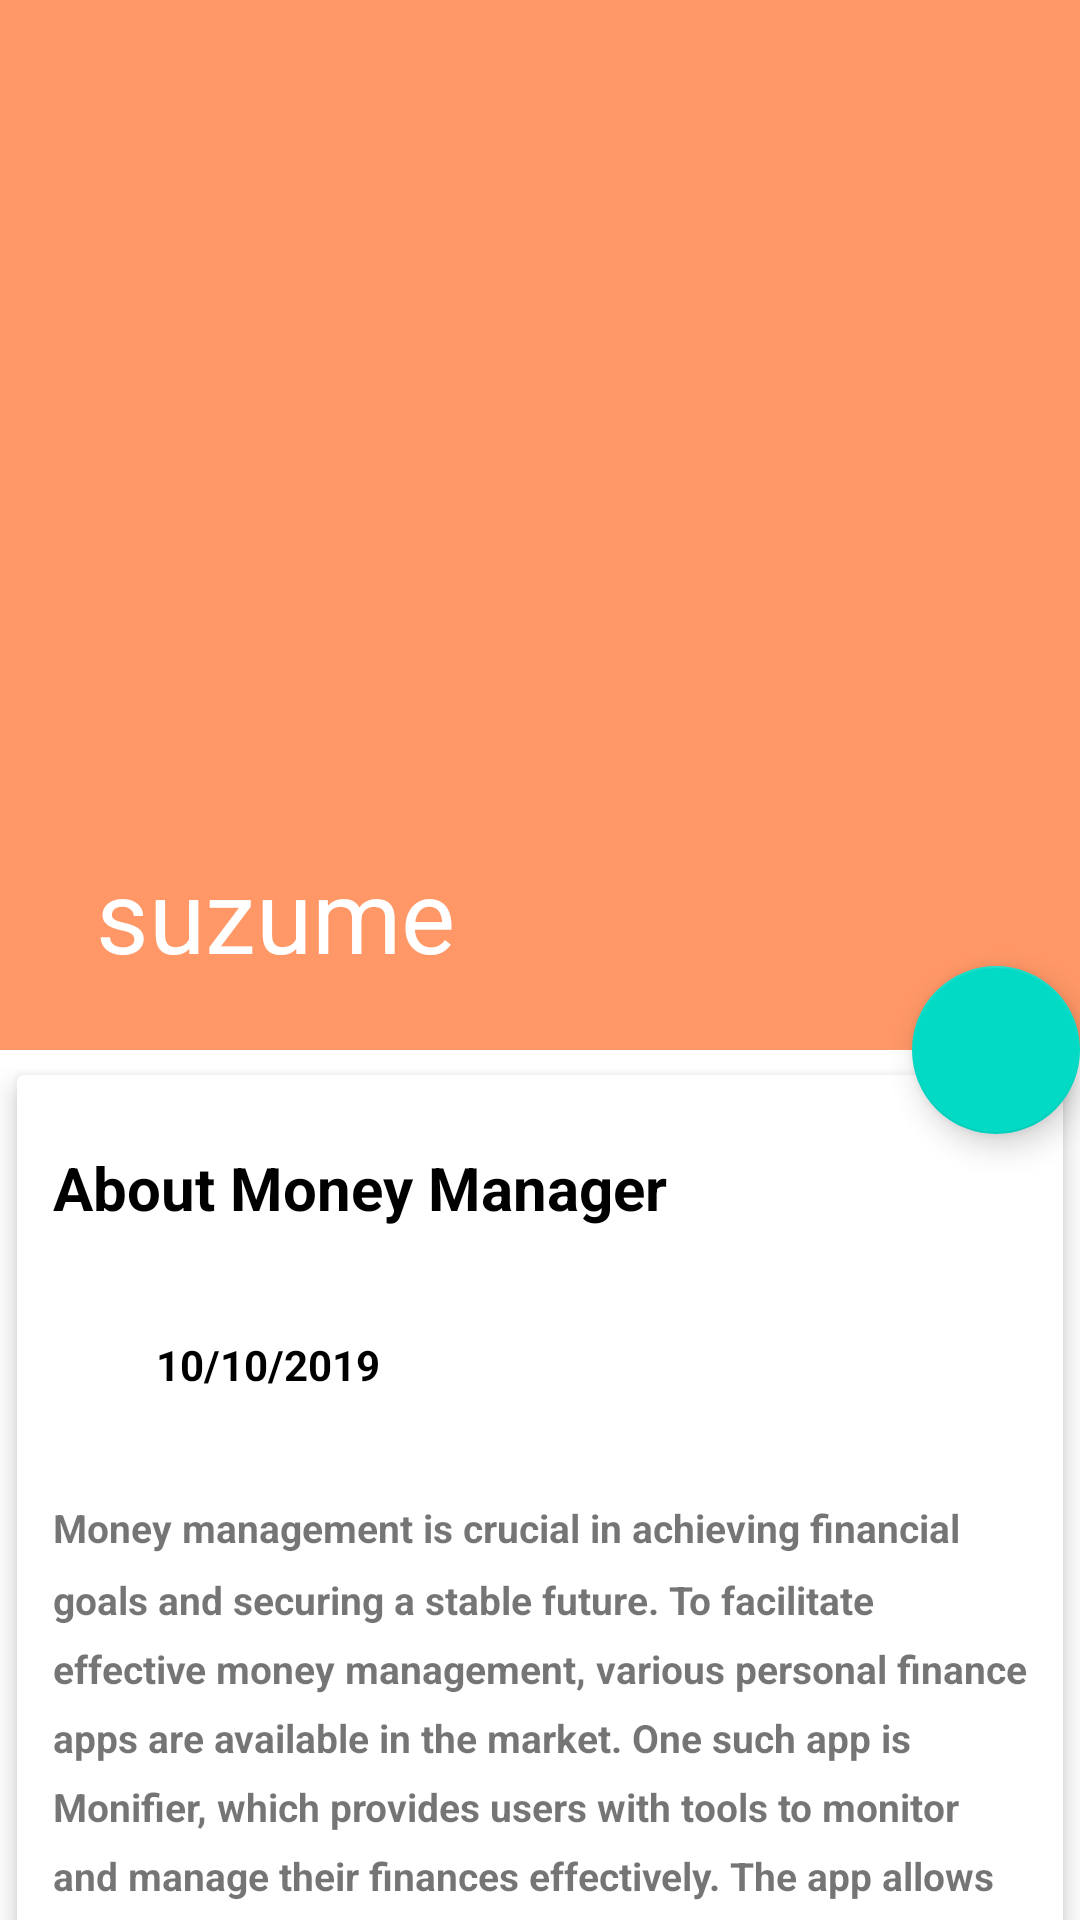

Here is an Android app screen rendered from its layout file. Give the layout XML and the strings, colors and styles it references.
<!-- AndroidManifest.xml: application theme Theme.PlatformAndroRahmi2 -->
<!-- res/layout/coordinator_layout.xml -->
<?xml version="1.0" encoding="utf-8"?>
<androidx.coordinatorlayout.widget.CoordinatorLayout xmlns:android="http://schemas.android.com/apk/res/android"
    android:layout_width="match_parent"
    android:layout_height="match_parent"
    xmlns:app="http://schemas.android.com/apk/res-auto">
    
    <com.google.android.material.appbar.AppBarLayout
        android:id="@+id/appBarLayout"
        android:layout_width="match_parent"
        android:layout_height="wrap_content"
        android:theme="@style/ThemeOverlay.AppCompat.Dark.ActionBar"
        android:fitsSystemWindows="true">

        <com.google.android.material.appbar.CollapsingToolbarLayout
            android:layout_width="match_parent"
            android:layout_height="350dp"
            app:layout_scrollFlags = "scroll|exitUntilCollapsed"
            app:contentScrim="?attr/colorPrimary"
            app:expandedTitleTextAppearance="@android:color/transparent"
            android:fitsSystemWindows="true">

            <ImageView
                android:layout_width="match_parent"
                android:layout_height="300dp"
                android:scaleType="centerCrop"
                android:contentDescription="Suzume"
                android:src="@drawable/pen"
                app:layout_collapseMode="parallax"/>

            <androidx.appcompat.widget.Toolbar
                android:id="@+id/toolbar"
                android:layout_width="match_parent"
                android:layout_height="?attr/actionBarSize"
                app:popupTheme="@style/ThemeOverlay.AppCompat.Light"
                app:title="suzume"
                app:layout_collapseMode="pin"/>
        </com.google.android.material.appbar.CollapsingToolbarLayout>

    </com.google.android.material.appbar.AppBarLayout>

    <androidx.core.widget.NestedScrollView
        android:layout_width="match_parent"
        android:layout_height="match_parent"
        android:clipToPadding="false"
        app:layout_behavior = "@string/appbar_scrolling_view_behavior">

        <androidx.cardview.widget.CardView
            android:layout_width="match_parent"
            android:layout_height="wrap_content"
            android:layout_marginBottom="16dp"
            app:cardElevation="5dp"
            app:cardUseCompatPadding="true">

            <LinearLayout
                android:layout_width="match_parent"
                android:layout_height="wrap_content"
                android:orientation="vertical">

                <TextView
                    android:layout_width="wrap_content"
                    android:layout_height="wrap_content"
                    android:text="@string/content_title"
                    android:textColor="@color/black"
                    android:textStyle="bold"
                    android:layout_marginTop="12dp"
                    android:textSize="20sp"
                    android:padding="12dp"/>
                <LinearLayout
                    android:layout_width="match_parent"
                    android:layout_height="wrap_content"
                    android:orientation="horizontal"
                    android:padding="12dp">

                    <ImageView
                        android:layout_width="wrap_content"
                        android:layout_height="wrap_content"
                        android:layout_weight="1"
                        android:contentDescription="Review Icon"
                        android:src="@drawable/pen" />

                    <TextView
                        android:layout_width="wrap_content"
                        android:layout_height="wrap_content"
                        android:layout_weight="9"
                        android:textColor="@color/black"
                        android:textStyle="bold"
                        android:textSize="14sp"
                        android:text="10/10/2019"
                        android:padding="12dp"/>
                </LinearLayout>
                <TextView
                    android:layout_width="wrap_content"
                    android:layout_height="wrap_content"
                    android:text="@string/content"
                    android:textStyle="bold"
                    android:lineSpacingMultiplier="1.5"
                    android:textSize="13sp"
                    android:padding="12dp"/>
            </LinearLayout>

        </androidx.cardview.widget.CardView>
    </androidx.core.widget.NestedScrollView>
    
<com.google.android.material.floatingactionbutton.FloatingActionButton
    android:layout_width="wrap_content"
    android:layout_height="wrap_content"
    android:src="@drawable/ic_review"
    android:elevation="6dp"
    app:pressedTranslationZ="12dp"
    app:layout_anchor="@id/appBarLayout"
    app:layout_anchorGravity="bottom|right|end"/>

</androidx.coordinatorlayout.widget.CoordinatorLayout>
<!-- resources referenced by this layout -->
<resources>
  <color name="black">#FF000000</color>
  <string name="content">Money management is crucial in achieving financial goals and securing a stable future. To facilitate effective money management, various personal finance apps are available in the market. One such app is Monifier, which provides users with tools to monitor and manage their finances effectively. The app allows users to track expenses, set budgets, and plan their investments, all in one place. With Monifier, users can gain insights into their spending patterns and identify areas where they can cut costs and save more. Overall, Monifiers intuitive interface and powerful features make it an excellent tool for anyone looking to take control of their finances.</string>
  <string name="content_title">About Money Manager</string>
  <style name="Theme.PlatformAndroRahmi2" parent="Theme.MaterialComponents.DayNight">
          
          <item name="colorPrimary">@color/orange2</item>
          <item name="colorPrimaryVariant">@color/orange1</item>
          <item name="colorOnPrimary">@color/white</item>
          
          <item name="colorSecondary">@color/teal_200</item>
          <item name="colorSecondaryVariant">@color/teal_700</item>
          <item name="colorOnSecondary">@color/black</item>
          
          <item name="android:statusBarColor">?attr/colorPrimaryVariant</item>
          
      </style>
  <color name="orange2">#ff9767</color>
  <color name="orange1">#f18757</color>
  <color name="white">#FFFFFFFF</color>
  <color name="teal_200">#FF03DAC5</color>
  <color name="teal_700">#FF018786</color>
</resources>
